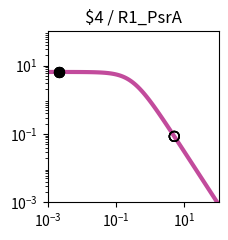

The script that saved this image: (Note: this script raises an exception after producing the figure.)
import matplotlib.pyplot as plt
import matplotlib.ticker as ticker
import numpy as np

fig, ax = plt.subplots(figsize=(2.5,2.5))

plt.xlim(1.000000e-03, 1.000000e+02)
plt.ylim(1.000000e-03, 1.000000e+02)

x = np.array([1.000000e-03,1.122018e-03,1.258925e-03,1.412538e-03,1.584893e-03,1.778279e-03,1.995262e-03,2.238721e-03,2.511886e-03,2.818383e-03,3.162278e-03,3.548134e-03,3.981072e-03,4.466836e-03,5.011872e-03,5.623413e-03,6.309573e-03,7.079458e-03,7.943282e-03,8.912509e-03,1.000000e-02,1.122018e-02,1.258925e-02,1.412538e-02,1.584893e-02,1.778279e-02,1.995262e-02,2.238721e-02,2.511886e-02,2.818383e-02,3.162278e-02,3.548134e-02,3.981072e-02,4.466836e-02,5.011872e-02,5.623413e-02,6.309573e-02,7.079458e-02,7.943282e-02,8.912509e-02,1.000000e-01,1.122018e-01,1.258925e-01,1.412538e-01,1.584893e-01,1.778279e-01,1.995262e-01,2.238721e-01,2.511886e-01,2.818383e-01,3.162278e-01,3.548134e-01,3.981072e-01,4.466836e-01,5.011872e-01,5.623413e-01,6.309573e-01,7.079458e-01,7.943282e-01,8.912509e-01,1.000000e+00,1.122018e+00,1.258925e+00,1.412538e+00,1.584893e+00,1.778279e+00,1.995262e+00,2.238721e+00,2.511886e+00,2.818383e+00,3.162278e+00,3.548134e+00,3.981072e+00,4.466836e+00,5.011872e+00,5.623413e+00,6.309573e+00,7.079458e+00,7.943282e+00,8.912509e+00,1.000000e+01,1.122018e+01,1.258925e+01,1.412538e+01,1.584893e+01,1.778279e+01,1.995262e+01,2.238721e+01,2.511886e+01,2.818383e+01,3.162278e+01,3.548134e+01,3.981072e+01,4.466836e+01,5.011872e+01,5.623413e+01,6.309573e+01,7.079458e+01,7.943282e+01,8.912509e+01,1.000000e+02,])
y = np.array([6.488031e+00,6.487843e+00,6.487619e+00,6.487351e+00,6.487031e+00,6.486649e+00,6.486193e+00,6.485649e+00,6.485000e+00,6.484224e+00,6.483299e+00,6.482194e+00,6.480875e+00,6.479301e+00,6.477423e+00,6.475182e+00,6.472509e+00,6.469319e+00,6.465515e+00,6.460979e+00,6.455572e+00,6.449127e+00,6.441449e+00,6.432305e+00,6.421421e+00,6.408475e+00,6.393085e+00,6.374806e+00,6.353117e+00,6.327414e+00,6.296995e+00,6.261057e+00,6.218681e+00,6.168830e+00,6.110345e+00,6.041951e+00,5.962268e+00,5.869838e+00,5.763163e+00,5.640765e+00,5.501264e+00,5.343481e+00,5.166551e+00,4.970062e+00,4.754182e+00,4.519776e+00,4.268491e+00,4.002779e+00,3.725853e+00,3.441566e+00,3.154209e+00,2.868262e+00,2.588120e+00,2.317823e+00,2.060843e+00,1.819922e+00,1.597009e+00,1.393252e+00,1.209067e+00,1.044240e+00,8.980622e-01,7.694550e-01,6.571005e-01,5.595468e-01,4.752956e-01,4.028683e-01,3.408522e-01,2.879309e-01,2.429017e-01,2.046821e-01,1.723103e-01,1.449403e-01,1.218338e-01,1.023516e-01,8.594273e-02,7.213477e-02,6.052430e-02,5.076781e-02,4.257364e-02,3.569472e-02,2.992211e-02,2.507944e-02,2.101796e-02,1.761243e-02,1.475743e-02,1.236435e-02,1.035871e-02,8.677974e-03,7.269637e-03,6.089642e-03,5.101031e-03,4.272809e-03,3.578985e-03,2.997774e-03,2.510912e-03,2.103094e-03,1.761496e-03,1.475369e-03,1.235711e-03,1.034976e-03,8.668451e-04,])
c = "#c24b9c"

hi_x = np.array([2.200000e-03,2.200000e-03,2.200000e-03,2.200000e-03,])
hi_y = np.array([6.485738e+00,6.485738e+00,6.485738e+00,6.485738e+00,])
lo_x = np.array([5.054300e+00,5.054300e+00,5.054300e+00,5.054300e+00,])
lo_y = np.array([8.484873e-02,8.484873e-02,8.484873e-02,8.484873e-02,])

plt.loglog(x,y,lw=3,color=c)
plt.scatter(hi_x,hi_y,marker='o',s=50,color='black',zorder=10)
plt.scatter(lo_x,lo_y,marker='o',s=50,edgecolors='black',color='none',zorder=10)

plt.title("$4 / R1_PsrA")

ax.xaxis.set_major_locator(ticker.LogLocator(numticks=3))
ax.yaxis.set_major_locator(ticker.LogLocator(numticks=3))

ax.set_aspect('equal')
plt.tight_layout()

plt.savefig("/content/output/0x45/response_plot_$4_R1_PsrA.png", bbox_inches='tight')
